Dataset: demo_dataset (GitHub, deepaktripathii/Industrial-Visual-Defect-Detection). Classes: crack, dent, good, scratch, stain.

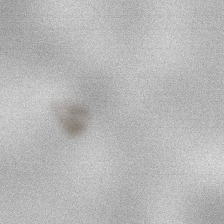
Label: stain

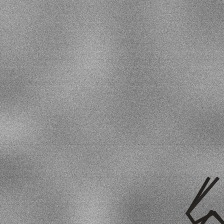
Label: crack

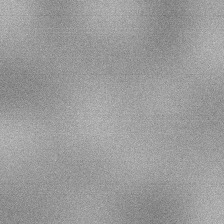
Label: good

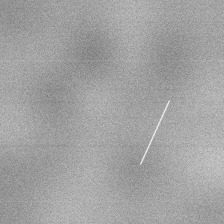
Label: scratch

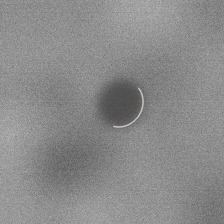
Label: dent

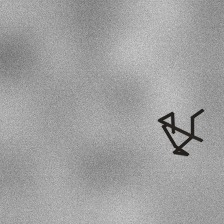
Label: crack
